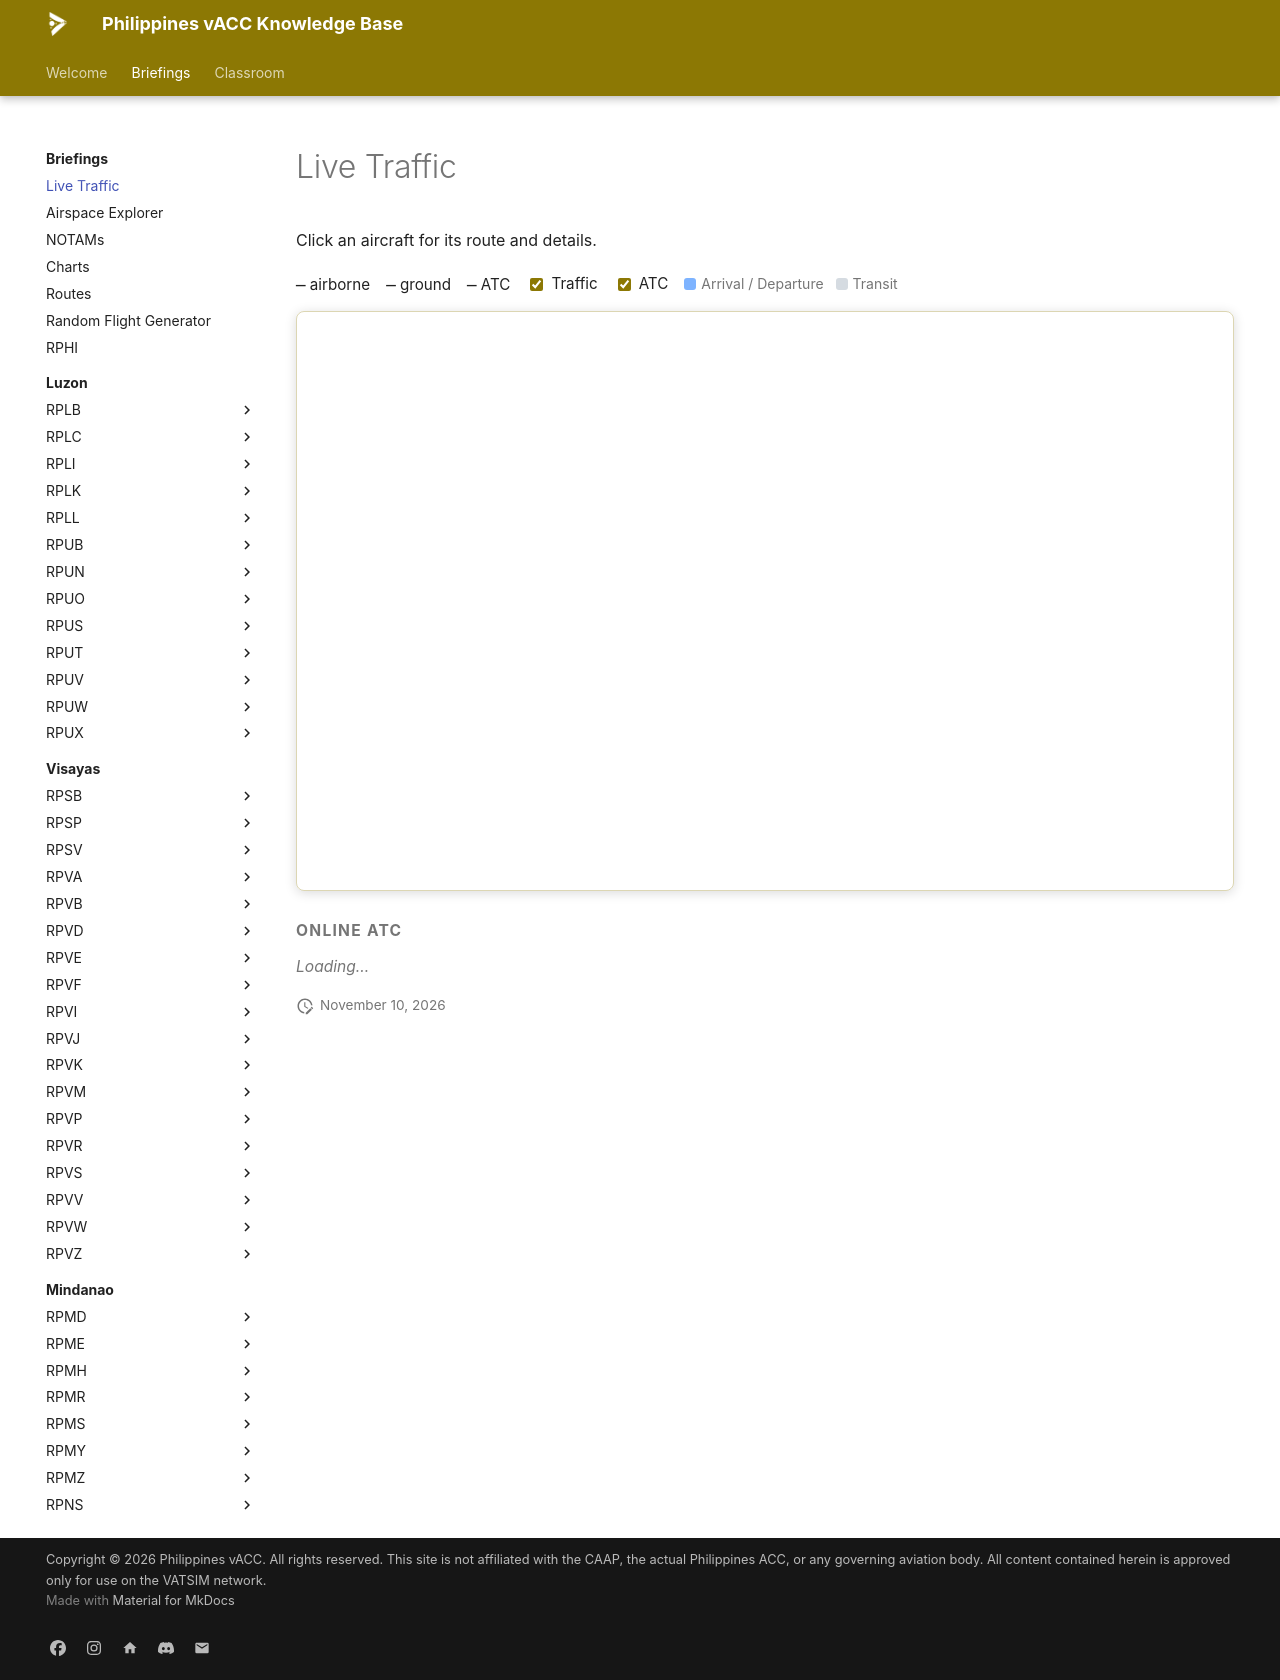

repository: vatsimph/learn · page: briefings/live-traffic/index.html · generator: mkdocs

---
hide:
  - toc
---

# Live Traffic

Click an aircraft for its route and details.

<div id="lt-root">
<link rel="stylesheet" href="https://cdnjs.cloudflare.com/ajax/libs/leaflet/1.9.4/leaflet.min.css" />
<script src="https://cdnjs.cloudflare.com/ajax/libs/leaflet/1.9.4/leaflet.min.js"></script>

<style>
#lt-root { --lt-gold:#8c7804; }
#lt-bar {
  display:flex; flex-wrap:wrap; gap:8px 16px; align-items:center; margin:0.8rem 0 0.55rem; font-size:0.76rem;
}
#lt-bar .lt-stat b { font-family:var(--md-code-font,monospace); font-size:0.95rem; }
#lt-bar label { display:inline-flex; align-items:center; gap:5px; cursor:pointer; user-select:none; }
#lt-bar input { accent-color:var(--lt-gold); cursor:pointer; }
#lt-legend { display:flex; flex-wrap:wrap; gap:4px 12px; align-items:center; font-size:0.7rem; color:var(--md-default-fg-color--light); }
#lt-legend .k { display:inline-flex; align-items:center; gap:5px; }
#lt-legend .sw { width:12px; height:12px; border-radius:3px; display:inline-block; }
#lt-updated { font-size:0.7rem; color:var(--md-default-fg-color--light); font-family:var(--md-code-font,monospace); margin-left:auto; }

#lt-map { width:100%; height:580px; border-radius:8px; border:1px solid rgba(140,120,4,.3); box-shadow:0 2px 12px rgba(0,0,0,.15); position:relative; z-index:0; }

/* aircraft: heading arrow + label */
#lt-root .lt-ac { position:relative; }
#lt-root .lt-arrow {
  position:absolute; left:-6px; top:-5px; width:0; height:0;
  border-left:5px solid transparent; border-right:5px solid transparent; border-bottom:10px solid #cfd8e0;
  transform-origin:50% 62%; filter:drop-shadow(0 0 1px #000);
}
#lt-root .lt-lbl {
  position:absolute; left:9px; top:-8px; white-space:nowrap;
  font:700 11px/1.12 var(--md-code-font,monospace); color:#10141a;
  padding:2px 5px; border-radius:3px; box-shadow:0 1px 3px rgba(0,0,0,.45);
}
#lt-root .lt-lbl .s { display:block; font-weight:400; font-size:9px; color:#2b3138; }
#lt-root .lt-arr .lt-lbl, .lt-arr-bg,
#lt-root .lt-dep .lt-lbl, .lt-dep-bg { background:#7db3ff; }   /* arrival + departure (RP) */
#lt-root .lt-oth .lt-lbl, .lt-oth-bg { background:#d5dbe1; }   /* other / overflight */
#lt-root .lt-arr .lt-arrow,
#lt-root .lt-dep .lt-arrow { border-bottom-color:#7db3ff; }
#lt-root .lt-oth .lt-arrow { border-bottom-color:#cfd8e0; }

#lt-root .lt-atc-lbl {
  position:absolute; left:8px; top:-9px; display:inline-flex; align-items:baseline; gap:6px;
  font:600 10.5px/1.3 var(--md-text-font,-apple-system,BlinkMacSystemFont,"Segoe UI",Roboto,sans-serif);
  white-space:nowrap; color:#eaeef4;
  background:rgba(17,20,27,.82); -webkit-backdrop-filter:blur(4px); backdrop-filter:blur(4px);
  border:1px solid rgba(255,255,255,.09); border-left:3px solid var(--c,#4a9eff);
  border-radius:6px; padding:3px 9px 3px 7px;
  box-shadow:0 3px 10px rgba(0,0,0,.4);
}
#lt-root .lt-atc-lbl .cs { font-weight:600; letter-spacing:.01em; }
#lt-root .lt-atc-lbl .fr {
  font-family:var(--md-code-font,monospace); font-size:9.5px; font-weight:600;
  color:var(--c,#4a9eff); opacity:.92;
}

#lt-root .lt-pop-cs { font-family:var(--md-code-font,monospace); font-weight:700; font-size:14px; }
#lt-root .lt-pop-rt { font-family:var(--md-code-font,monospace); font-size:12px; margin-top:2px; }
#lt-root .lt-pop-k  { font-size:11px; opacity:.7; margin-top:2px; }

#lt-atc-title { margin-top:1.4rem; font-size:0.78rem; font-weight:700; letter-spacing:0.08em; text-transform:uppercase; color:var(--md-default-fg-color--light); }
#lt-atc { display:grid; grid-template-columns:repeat(auto-fill,minmax(210px,1fr)); gap:10px; margin-top:0.55rem; }
.lt-atc-card { border:1px solid var(--md-default-fg-color--lightest); border-left:3px solid var(--lt-gold); border-radius:6px; background:var(--md-code-bg-color); padding:0.55rem 0.7rem; }
.lt-atc-cs { font-family:var(--md-code-font,monospace); font-weight:700; font-size:0.88rem; }
.lt-atc-nm { font-size:0.7rem; color:var(--md-default-fg-color--light); margin:2px 0 5px; }
.lt-atc-fq { font-family:var(--md-code-font,monospace); font-size:0.8rem; color:#4a9eff; font-weight:600; }
.lt-empty { font-size:0.78rem; color:var(--md-default-fg-color--light); font-style:italic; }
</style>

<div id="lt-bar">
  <span class="lt-stat"><b id="lt-air">–</b> airborne</span>
  <span class="lt-stat"><b id="lt-gnd">–</b> ground</span>
  <span class="lt-stat"><b id="lt-ctr">–</b> ATC</span>
  <label><input type="checkbox" id="lt-t-traffic" checked> Traffic</label>
  <label><input type="checkbox" id="lt-t-atc" checked> ATC</label>
  <span id="lt-legend">
    <span class="k"><span class="sw lt-dep-bg"></span>Arrival / Departure</span>
    <span class="k"><span class="sw lt-oth-bg"></span>Transit</span>
  </span>
  <span id="lt-updated"></span>
</div>

<div id="lt-map"></div>

<div id="lt-atc-title">Online ATC</div>
<div id="lt-atc"><span class="lt-empty">Loading…</span></div>
</div>

<script>
(function () {
  var FEED = 'https://data.vatsim.net/v3/vatsim-data.json';
  var AP = {
    RPLL:[14.5086,121.0197],RPLC:[15.1860,120.5600],RPLB:[14.7944,120.2714],
    RPVM:[10.3075,123.9794],RPVP:[9.7419,118.7597],RPVK:[11.6795,122.3760],
    RPVR:[11.5977,122.7517],RPVE:[11.9246,121.9530],RPVD:[9.3342,123.3019],
    RPSP:[9.5739,123.7706],RPMD:[7.1255,125.6458],RPMR:[6.0581,125.0961],RPMY:[8.6122,124.4564],
    RPVI:[10.8331,122.4933],RPVB:[10.7767,123.0192],
    RPLK:[13.1128,123.6778],RPVA:[11.2275,125.0278],RPME:[8.9519,125.4781],
    RPMZ:[6.9225,122.0597],RPUN:[13.5850,123.2708],RPUB:[16.3750,120.6189],RPUS:[16.5956,120.3033],
    RPLI:[18.1761,120.5311],RPUT:[17.6436,121.7331],RPVS:[10.7681,121.9322],RPVV:[12.1219,120.1008],RPSV:[10.5250,119.2740],RPNS:[9.8586,126.0153],
    RPUO:[20.4514,121.9803],RPUV:[13.5769,124.2050],RPUW:[13.3611,121.8256],RPVF:[12.5022,124.6358],RPVJ:[12.3694,123.6297],
    RPVW:[11.6744,125.4794],RPVZ:[9.2117,123.4711],RPSB:[11.1622,123.7847],RPMH:[9.2542,124.7092],RPMS:[9.7578,125.4811],
    RPUX:[14.8908,120.8528]
  };

  function init() {
    if (!window.L) { setTimeout(init, 100); return; }
    var el = document.getElementById('lt-map');
    if (!el || el._leaflet_id) return;
    // Leaflet loads twice (page + site-wide); pin the copy the map is built
    // with so a later reload of window.L can't mix instances.
    var L = window.L;

    // The wheel zooms as soon as the pointer moves over the map. While the page
    // itself is scrolling and the map slides under a still pointer, the wheel
    // keeps scrolling the page instead of getting stuck zooming the map.
    var map = L.map('lt-map', { zoomControl:true, attributionControl:true, scrollWheelZoom:false })
      .setView([12.2, 122.5], 5);
    // (browsers fire a zero-movement mousemove after a page scroll; ignore it)
    el.addEventListener('mousemove', function(e){ if (e.movementX || e.movementY) map.scrollWheelZoom.enable(); });
    window.addEventListener('scroll', function(){
      if (document.body.contains(el)) map.scrollWheelZoom.disable();
    }, { passive:true });
    // Esri Dark Gray Canvas — keyless dark basemap (CARTO's keyless tiles now
    // rate-limit / require a key in some regions).
    L.tileLayer('https://services.arcgisonline.com/arcgis/rest/services/Canvas/World_Dark_Gray_Base/MapServer/tile/{z}/{y}/{x}',
      { attribution:'Tiles &copy; Esri', maxZoom:16 }).addTo(map);
    L.tileLayer('https://services.arcgisonline.com/arcgis/rest/services/Canvas/World_Dark_Gray_Reference/MapServer/tile/{z}/{y}/{x}',
      { maxZoom:16, opacity:0.85 }).addTo(map);

    var acLayer = L.layerGroup().addTo(map);
    var atcLayer = L.layerGroup().addTo(map);
    var rings = [], boundaryLayer = null, tmaFeat = {};
    var ACC = null, id2cs = {};   // Manila ACC sub-sector polygons + owner priority

    function getJSON(url){
      var ac = ('AbortController' in window) ? new AbortController() : null;
      var to = ac ? setTimeout(function(){ ac.abort(); }, 25000) : null;
      return fetch(url, ac ? { signal:ac.signal } : undefined).then(function(r){
        if (to) clearTimeout(to);
        if (!r.ok) throw new Error('HTTP ' + r.status);
        return r.json();
      });
    }

    getJSON('../../assets/data/mnl_boundary.json').then(function(geo){
      boundaryLayer = L.geoJSON(geo, { interactive:false, style:{ color:'#4a9eff', weight:2, opacity:0.5, fillColor:'#4a9eff', fillOpacity:0.02, dashArray:'6,6' } }).addTo(map);
      boundaryLayer.bringToBack();
      (geo.features||[]).forEach(function(f){ var c=f.geometry.coordinates,t=f.geometry.type; (t==='Polygon'?[c]:c).forEach(function(p){ rings.push(p[0]); }); });
    }).catch(function(){});
    getJSON('../../assets/data/tmas.json').then(function(geo){
      L.geoJSON(geo, { interactive:false, style:{ color:'#ffdd00', weight:1, opacity:0.32, fillColor:'#ffdd00', fillOpacity:0.02, dashArray:'4,5' } }).addTo(map).bringToBack();
      (geo.features||[]).forEach(function(f){ if (f.properties && f.properties.id) tmaFeat[f.properties.id]=f; });
    }).catch(function(){});
    getJSON('../../assets/data/acc_sectors.json').then(function(j){ ACC=j; id2cs=j.posmap||{}; }).catch(function(){});

    function centroid(ring){ var x=0,y=0,n=ring.length; for(var i=0;i<n;i++){ x+=ring[i][0]; y+=ring[i][1]; } return [x/n, y/n]; }
    function featCentroid(f){
      var g=f.geometry, cs=g.coordinates, ring;
      if (g.type==='Polygon') ring=cs[0];
      else { ring=cs[0][0]; cs.forEach(function(poly){ if(poly[0].length>ring.length) ring=poly[0]; }); }
      var c=centroid(ring); return [c[1], c[0]];
    }

    function inPH(lat, lon){
      if (!rings.length) return (lat>3&&lat<22&&lon>113&&lon<131);
      for (var r=0;r<rings.length;r++){ var ring=rings[r],ins=false;
        for (var i=0,j=ring.length-1;i<ring.length;j=i++){ var xi=ring[i][0],yi=ring[i][1],xj=ring[j][0],yj=ring[j][1];
          if (((yi>lat)!==(yj>lat)) && (lon<(xj-xi)*(lat-yi)/(yj-yi)+xi)) ins=!ins; }
        if (ins) return true; }
      return false;
    }
    function isRP(s){ return /^RP[A-Z]{2}$/i.test(s||''); }
    function fmtAlt(a){ return a>=18000 ? 'FL'+Math.round(a/100) : (Math.round(a/100)*100)+'ft'; }

    function acIcon(hdg, role, cs, sub){
      return L.divIcon({ className:'', iconSize:[0,0], iconAnchor:[0,0],
        html:'<div class="lt-ac lt-'+role+'">'
          + '<span class="lt-arrow" style="transform:rotate('+(hdg||0)+'deg)"></span>'
          + '<span class="lt-lbl">'+cs+'<span class="s">'+sub+'</span></span></div>' });
    }

    var markers = {};
    function refresh(){
      getJSON(FEED).then(function(d){
        var pilots=d.pilots||[], controllers=d.controllers||[], air=0, gnd=0, seen={};
        pilots.forEach(function(p){
          if (!inPH(p.latitude,p.longitude)) return;
          var ground=(p.groundspeed||0)<50; if(ground)gnd++; else air++;
          seen[p.callsign]=1;
          var fp=p.flight_plan||{}, dep=(fp.departure||'').toUpperCase(), arr=(fp.arrival||'').toUpperCase();
          var role, apt;
          if (isRP(arr) && !isRP(dep)) { role='arr'; apt=dep||'????'; }
          else if (isRP(dep))         { role='dep'; apt=arr||'????'; }
          else                        { role='oth'; apt=arr||dep||'????'; }
          var type=fp.aircraft_short||fp.aircraft_faa||fp.aircraft||'';
          var sub=(type?type+' ':'')+apt;
          var pop='<div class="lt-pop-cs">'+p.callsign+'</div><div class="lt-pop-rt">'+(dep||'????')+' → '+(arr||'????')+'</div>'
                + '<div class="lt-pop-k">'+(type||'?')+' &middot; '+fmtAlt(p.altitude||0)+' &middot; '+(p.groundspeed||0)+' kt &middot; hdg '+(p.heading||0)+'</div>';
          var rec=markers[p.callsign];
          if (rec){ rec.setLatLng([p.latitude,p.longitude]).setIcon(acIcon(p.heading,role,p.callsign,sub)); rec.getPopup().setContent(pop); }
          else { markers[p.callsign]=L.marker([p.latitude,p.longitude],{icon:acIcon(p.heading,role,p.callsign,sub)}).addTo(acLayer).bindPopup(pop); }
        });
        Object.keys(markers).forEach(function(cs){ if(!seen[cs]){ acLayer.removeLayer(markers[cs]); delete markers[cs]; } });

        // ---- ATC ----
        atcLayer.clearLayers();
        var atc = controllers.filter(function(c){ return /^(RP[A-Z]{2}|MNL)_/i.test(c.callsign) && !/_ATIS$/i.test(c.callsign) && c.frequency && c.frequency!=='199.998'; });
        atc.sort(function(a,b){ return a.callsign<b.callsign?-1:1; });
        var COL={APP:'#4a9eff',DEP:'#4a9eff',TWR:'#00c774',GND:'#c9a2ff',DEL:'#c9a2ff',CTR:'#ffd24a',FSS:'#ffd24a'};
        function atcLabel(ll,col,cs,freq){
          L.marker(ll,{interactive:false,zIndexOffset:800,icon:L.divIcon({className:'',iconSize:[0,0],
            html:'<span class="lt-atc-lbl" style="--c:'+col+'"><span class="cs">'+cs+'</span>'
              +(freq?'<span class="fr">'+freq+'</span>':'')+'</span>'})}).addTo(atcLayer);
        }
        var centres=[];
        atc.forEach(function(c){
          var parts=c.callsign.toUpperCase().split('_'), type=parts[parts.length-1];
          var col=COL[type]||'#4a9eff';
          if (type==='CTR'||type==='FSS'){ centres.push(c); return; }
          var station=parts[0]==='MNL'?'RPLL':parts[0];
          if ((type==='APP'||type==='DEP') && tmaFeat[station]){   // light up the actual TMA sector
            L.geoJSON(tmaFeat[station], { interactive:false, style:{ color:col, weight:2.5, opacity:.95, fillColor:col, fillOpacity:.16 } }).addTo(atcLayer);
            atcLabel(featCentroid(tmaFeat[station]), col, c.callsign, c.frequency);
            return;
          }
          var ll=AP[station]; if(!ll) return;
          var rad={APP:65000,DEP:65000,TWR:9000,GND:4500,DEL:4500}[type]||9000;
          L.circle(ll,{radius:rad,color:col,weight:2,opacity:.95,fillColor:col,fillOpacity:.18,interactive:false}).addTo(atcLayer);
          atcLabel(ll,col,c.callsign,c.frequency);
        });

        // ---- Centre coverage: light only the ACC sub-sectors each CTR actually owns ----
        var CENTRE_COLS=['#ffd24a','#ff9d3c','#ffcf7a','#d9b84a','#ffb861','#e6c34a'];
        var assignedAny=false;
        if (centres.length){
          var onlineCS={}; centres.forEach(function(c){ onlineCS[c.callsign.toUpperCase()]=c; });
          var owned={};   // callsign -> [ring,...]
          if (ACC && ACC.sectors){
            ACC.sectors.forEach(function(sec){
              for (var i=0;i<sec.owners.length;i++){
                var cs=(id2cs[sec.owners[i]]||'').toUpperCase();
                if (cs && onlineCS[cs]){ (owned[cs]=owned[cs]||[]).push(sec.ring); assignedAny=true; break; }
              }
            });
          }
          var ci=0;
          centres.forEach(function(c){
            var cs=c.callsign.toUpperCase(), col=CENTRE_COLS[ci%CENTRE_COLS.length]; ci++;
            var mine=owned[cs];
            if (mine && mine.length){
              var big=null;
              mine.forEach(function(ring){
                L.polygon(ring,{interactive:false,color:col,weight:2,opacity:.9,fillColor:col,fillOpacity:.14}).addTo(atcLayer);
                if(!big||ring.length>big.length) big=ring;
              });
              atcLabel(centroid(big), col, c.callsign, c.frequency);
            } else if (rings.length){   // unknown centre id -> fall back to whole FIR
              L.polygon(rings[0].map(function(p){return [p[1],p[0]];}),{interactive:false,color:col,weight:2,opacity:.85,fillColor:col,fillOpacity:.06}).addTo(atcLayer);
              var ct=centroid(rings[0]); atcLabel([ct[1],ct[0]], col, c.callsign, c.frequency);
            }
          });
        }
        if (boundaryLayer){
          if (centres.length) boundaryLayer.setStyle({ color:'#ffd24a', opacity:.5, weight:1.5, fillColor:'#ffd24a', fillOpacity:0, dashArray:null });
          else boundaryLayer.setStyle({ color:'#4a9eff', opacity:.5, weight:2, fillColor:'#4a9eff', fillOpacity:.02, dashArray:'6,6' });
        }

        var box=document.getElementById('lt-atc');
        box.innerHTML = atc.length ? atc.map(function(c){ return '<div class="lt-atc-card"><div class="lt-atc-cs">'+c.callsign+'</div><div class="lt-atc-nm">'+(c.name||'')+'</div><div class="lt-atc-fq">'+c.frequency+'</div></div>'; }).join('') : '<span class="lt-empty">No Philippine ATC online right now.</span>';
        document.getElementById('lt-air').textContent=air;
        document.getElementById('lt-gnd').textContent=gnd;
        document.getElementById('lt-ctr').textContent=atc.length;
        document.getElementById('lt-updated').textContent='updated '+new Date().toISOString().substr(11,8)+'Z';
      }).catch(function(){
        // keep the last-known aircraft/ATC on screen; just note we're retrying
        var u=document.getElementById('lt-updated'); if(u) u.textContent='reconnecting…';
      });
    }

    document.getElementById('lt-t-traffic').addEventListener('change',function(e){ e.target.checked?map.addLayer(acLayer):map.removeLayer(acLayer); });
    document.getElementById('lt-t-atc').addEventListener('change',function(e){ e.target.checked?map.addLayer(atcLayer):map.removeLayer(atcLayer); });

    refresh();
    var iv=setInterval(refresh,30000);
    var obs=new MutationObserver(function(){ if(!document.body.contains(el)){ clearInterval(iv); obs.disconnect(); } });
    obs.observe(document.body,{ childList:true, subtree:true });
  }
  if (document.readyState==='loading'){ document.addEventListener('DOMContentLoaded',init); } else { init(); }
})();
</script>
